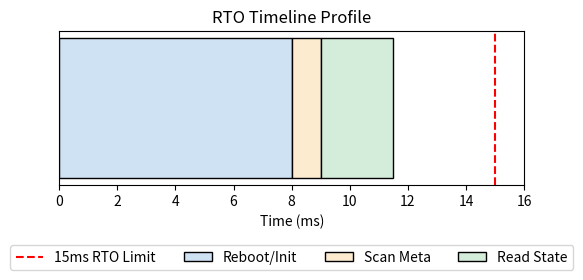

Source code (Python):
import matplotlib.pyplot as plt
import os

phases = ['Reboot/Init', 'Scan Meta', 'Read State']
times = [8.0, 1.0, 2.5]
colors = ['#cfe2f3', '#fdebd0', '#d4edda']

fig, ax = plt.subplots(figsize=(6, 2))
current = 0
for i in range(3):
    ax.barh(0, times[i], left=current, color=colors[i], edgecolor='black', label=phases[i])
    current += times[i]

ax.set_yticks([])
ax.set_xlim(0, 16)
ax.axvline(x=15, color='red', linestyle='--', label='15ms RTO Limit')
ax.set_xlabel('Time (ms)')
ax.set_title('RTO Timeline Profile')
ax.legend(loc='lower center', bbox_to_anchor=(0.5, -0.6), ncol=4)

out_path = os.environ.get('VISUAL_OUT_PATH', 'out.svg')
fig.savefig(out_path, format='svg', bbox_inches='tight')
plt.close(fig)
